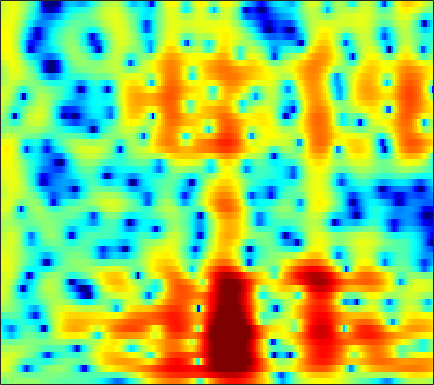

The table this chart was drawn from, first rows:
-0.84692, -0.45438, -0.010736, 0.33313, 0.50991, 0.64413, 0.69948, 0.72045, 0.74676, 0.78088, 0.81713, 0.83361, 0.83128, 0.79196, 0.73807, 0.63604, 0.50118, 0.37835, 0.19362, -0.010486, -0.21799, -0.37607, -0.58481, -0.78557
1.879, 1.836, 1.71, 1.503, 1.3, 0.9766, 0.6144, 0.3295, -0.04859, -0.4043, -0.7148, -0.9034, -1.081, -1.165, -1.169, -1.106, -0.9828, -0.8653, -0.6958, -0.5291, -0.381, -0.2893, -0.1957, -0.1414
4.705, 4.388, 3.865, 3.187, 2.553, 1.508, 0.1804, -1.044, -3.08, -5.747, -9.39, -12.91, -15.59, -11.88, -9.034, -6.272, -4.333, -3.235, -2.1, -1.243, -0.5846, -0.1934, 0.2185, 0.5288
4.154, 4.202, 4.124, 3.868, 3.551, 2.954, 2.159, 1.435, 0.3442, -0.8106, -1.884, -2.543, -3.103, -3.312, -3.322, -3.28, -3.302, -3.4, -3.646, -3.965, -4.229, -4.306, -4.14, -3.646
2.523, 2.909, 3.257, 3.445, 3.493, 3.441, 3.258, 3.04, 2.66, 2.203, 1.686, 1.269, 0.6739, 0.01628, -0.5516, -1.451, -2.591, -3.683, -5.588, -8.213, -11.89, -14.99, -15.01, -11.07
1.003, 1.315, 1.598, 1.762, 1.836, 1.892, 1.904, 1.881, 1.809, 1.681, 1.492, 1.312, 1.018, 0.6591, 0.3391, -0.1262, -0.631, -1.034, -1.559, -2.043, -2.433, -2.625, -2.718, -2.639
-0.8587, -0.8229, -0.8236, -0.8598, -0.8809, -0.8669, -0.773, -0.6513, -0.4451, -0.2279, -0.03859, 0.066, 0.132, 0.1181, 0.06551, -0.03361, -0.1476, -0.2269, -0.3034, -0.329, -0.275, -0.1859, 0.01609, 0.2858
-3.251, -4.172, -5.551, -6.977, -7.864, -8.108, -7.051, -5.83, -4.25, -2.966, -2.031, -1.53, -1.123, -0.9719, -1.026, -1.302, -1.762, -2.165, -2.641, -2.83, -2.532, -1.957, -0.8661, 0.3815
-5.189, -6.165, -7.811, -9.778, -11.2, -11.79, -9.98, -8.049, -5.808, -4.21, -3.169, -2.708, -2.456, -2.565, -2.879, -3.688, -5.036, -6.544, -9.711, -16.16, -22.15, -12.33, -5.999, -2.139
-6.967, -6.066, -5.505, -5.183, -4.917, -4.576, -4.285, -4.109, -3.921, -3.833, -3.882, -4.056, -4.462, -5.051, -5.513, -6.051, -6.375, -6.484, -6.415, -5.98, -5.081, -4.067, -2.399, -0.5974
-3.157, -2.548, -1.982, -1.729, -1.652, -1.664, -1.791, -2.006, -2.502, -3.24, -4.227, -5.194, -6.88, -9.253, -11.57, -15.12, -15.71, -13.09, -9.451, -6.6, -4.27, -2.742, -0.9657, 0.554
1.228, 1.057, 0.9131, 0.7107, 0.4573, 0.001202, -0.5226, -0.9685, -1.662, -2.504, -3.52, -4.375, -5.622, -7.043, -8.143, -9.241, -9.133, -8.22, -6.45, -4.551, -2.795, -1.615, -0.2473, 0.8999
3.127, 2.731, 2.14, 1.512, 0.9998, 0.2441, -0.6021, -1.242, -2.048, -2.791, -3.436, -3.836, -4.192, -4.324, -4.297, -4.055, -3.589, -3.139, -2.425, -1.586, -0.7238, -0.1383, 0.533, 1.107
4.214, 3.748, 2.919, 1.939, 1.11, -0.1636, -1.691, -2.964, -4.716, -6.215, -7.018, -7.013, -6.388, -5.318, -4.447, -3.301, -2.275, -1.565, -0.6583, 0.1184, 0.7699, 1.167, 1.567, 1.789
4.327, 4.029, 3.419, 2.467, 1.512, -0.1133, -2.286, -4.471, -8.471, -14.71, -23.67, -16.76, -10.81, -7.507, -5.728, -3.809, -2.243, -1.212, 0.005814, 0.9736, 1.675, 2.062, 2.406, 2.475
2.749, 3.196, 3.448, 3.164, 2.613, 1.516, 0.05705, -1.274, -3.291, -5.317, -6.969, -7.934, -8.57, -8.19, -7.255, -5.518, -3.609, -2.269, -0.759, 0.4442, 1.374, 1.873, 2.258, 2.346
2.409, 3.307, 3.893, 4.01, 3.801, 3.117, 2.055, 1.042, -0.7018, -2.899, -5.685, -8.528, -14.63, -22.89, -15.47, -9.49, -6.079, -4.316, -2.686, -1.541, -0.654, -0.1296, 0.3547, 0.696
4.086, 4.332, 4.428, 4.319, 4.101, 3.564, 2.776, 2.052, 0.8925, -0.4787, -1.943, -3.041, -4.358, -5.207, -5.489, -5.538, -5.414, -5.397, -5.502, -5.675, -5.844, -5.784, -5.239, -4.271
4.585, 4.577, 4.521, 4.323, 4.08, 3.655, 3.079, 2.552, 1.769, 0.8827, -0.06176, -0.7643, -1.703, -2.639, -3.333, -4.314, -5.473, -6.563, -8.461, -11.36, -16.61, -24.85, -18.98, -11.79
4.05, 4.097, 4.107, 3.99, 3.811, 3.472, 3.002, 2.56, 1.882, 1.125, 0.287, -0.3613, -1.238, -2.128, -2.795, -3.701, -4.654, -5.406, -6.53, -7.703, -8.67, -9.029, -8.606, -7.371
3.094, 3.387, 3.606, 3.67, 3.602, 3.329, 2.88, 2.43, 1.665, 0.7635, -0.2534, -1.062, -2.1, -2.992, -3.526, -3.993, -4.219, -4.278, -4.281, -4.187, -4.023, -3.852, -3.528, -3.147
2.165, 2.831, 3.422, 3.732, 3.789, 3.603, 3.138, 2.602, 1.608, 0.2625, -1.452, -3.03, -5.475, -7.899, -8.887, -8.209, -6.398, -5.077, -3.599, -2.482, -1.669, -1.199, -0.7594, -0.5193
1.18, 2.074, 2.946, 3.432, 3.568, 3.493, 3.093, 2.588, 1.631, 0.2791, -1.521, -3.271, -6.309, -10.04, -11.82, -9.709, -6.393, -4.455, -2.519, -1.158, -0.2256, 0.2613, 0.6455, 0.7765
0.4864, 1.216, 1.898, 2.286, 2.389, 2.309, 2.01, 1.652, 1.035, 0.2864, -0.5626, -1.191, -1.962, -2.498, -2.648, -2.48, -1.979, -1.476, -0.7873, -0.1985, 0.2688, 0.49, 0.6306, 0.5828
0.91, 1.304, 1.591, 1.641, 1.542, 1.209, 0.7411, 0.3282, -0.2303, -0.6914, -1.016, -1.136, -1.149, -1.036, -0.8789, -0.6118, -0.3202, -0.09797, 0.1603, 0.3494, 0.4657, 0.4807, 0.4234, 0.253
2.431, 2.556, 2.501, 2.143, 1.667, 0.7146, -0.582, -1.728, -3.271, -4.247, -4.108, -3.435, -2.265, -1.182, -0.5161, 0.1532, 0.5985, 0.7843, 0.8713, 0.8201, 0.6158, 0.4241, 0.1199, -0.1871
4.006, 4.13, 4.045, 3.584, 2.927, 1.583, -0.5608, -2.898, -7.922, -18.15, -11.19, -6.358, -2.796, -0.7139, 0.2679, 1.054, 1.384, 1.387, 1.111, 0.5407, -0.2712, -1.002, -2.048, -2.936
3.157, 3.673, 4.034, 4.04, 3.803, 3.179, 2.251, 1.416, 0.3295, -0.4145, -0.5304, -0.2885, 0.2123, 0.6354, 0.8093, 0.7934, 0.4658, 0.02535, -0.8605, -2.136, -3.853, -5.593, -8.709, -13.49
1.363, 2.33, 3.215, 3.718, 3.891, 3.864, 3.642, 3.358, 2.923, 2.444, 1.98, 1.625, 1.127, 0.5428, 0.02916, -0.7804, -1.744, -2.578, -3.829, -5.237, -6.85, -8.208, -10.22, -12.18
1.525, 2.425, 3.329, 3.92, 4.182, 4.314, 4.227, 4.035, 3.628, 3.062, 2.344, 1.705, 0.7017, -0.4772, -1.485, -3.003, -4.669, -5.987, -7.651, -9.066, -10.04, -10.46, -10.78, -10.86
2.75, 3.351, 3.964, 4.379, 4.54, 4.589, 4.42, 4.172, 3.654, 2.945, 2.015, 1.173, -0.1661, -1.788, -3.239, -5.55, -8.44, -11.1, -15.58, -19.99, -19.12, -16.78, -14.32, -12.71
3.602, 4.002, 4.403, 4.624, 4.676, 4.574, 4.29, 3.947, 3.33, 2.52, 1.507, 0.6122, -0.781, -2.437, -3.868, -6.079, -8.707, -10.97, -14.23, -16.81, -16.89, -15.91, -14.43, -13.31
4.071, 4.379, 4.658, 4.745, 4.701, 4.463, 4.056, 3.624, 2.919, 2.045, 1.038, 0.1934, -1.051, -2.421, -3.51, -5.044, -6.642, -7.814, -9.273, -10.48, -11.38, -11.86, -12.38, -12.89
4.514, 4.805, 5.01, 5.005, 4.857, 4.479, 3.891, 3.325, 2.426, 1.384, 0.2844, -0.5707, -1.692, -2.786, -3.604, -4.668, -5.739, -6.529, -7.619, -8.623, -9.683, -10.41, -11.47, -12.71
4.998, 5.34, 5.539, 5.487, 5.246, 4.683, 3.8, 2.946, 1.535, -0.08119, -1.799, -2.962, -4.137, -4.817, -5.134, -5.54, -6.075, -6.659, -7.586, -8.705, -9.718, -10.41, -11, -11.42
5.07, 5.513, 5.853, 5.84, 5.607, 4.937, 3.829, 2.663, 0.5292, -2.452, -6.901, -11.66, -15.45, -10.69, -8.287, -6.758, -6.481, -6.943, -8.299, -10.75, -14.11, -16.34, -15.2, -12.06
3.629, 4.253, 4.817, 5.004, 4.926, 4.49, 3.683, 2.803, 1.226, -0.803, -3.212, -4.885, -6.007, -5.563, -4.9, -4.292, -4.308, -4.724, -6.008, -8.001, -10.52, -11.91, -10.97, -8.472
0.8169, 1.683, 2.417, 2.85, 2.95, 2.882, 2.598, 2.247, 1.703, 1.058, 0.4499, 0.05844, -0.3351, -0.5372, -0.6456, -0.7938, -1.038, -1.332, -1.878, -2.506, -3.044, -3.325, -3.467, -3.27
-1.115, -0.316, 0.3201, 0.5997, 0.6378, 0.5788, 0.4944, 0.4935, 0.5832, 0.7397, 0.9647, 1.115, 1.313, 1.452, 1.521, 1.529, 1.436, 1.274, 1.003, 0.6327, 0.1672, -0.1779, -0.7012, -1.262
-0.47, -0.4001, -0.6537, -1.437, -2.245, -3.412, -4.117, -3.893, -2.839, -1.386, -0.05325, 0.7903, 1.722, 2.397, 2.771, 3.087, 3.216, 3.178, 2.992, 2.625, 2.031, 1.495, 0.6052, -0.5389
1.463, 0.8284, -0.4332, -2.498, -4.799, -9.777, -23.36, -16.52, -7.898, -3.921, -1.372, 0.01093, 1.407, 2.452, 3.041, 3.604, 3.917, 4.009, 3.89, 3.518, 2.906, 2.221, 1.062, -0.5236
2.931, 2.268, 1.072, -0.3793, -1.549, -3.141, -4.215, -4.376, -3.926, -2.971, -1.854, -0.9913, 0.09419, 1.111, 1.785, 2.522, 3.039, 3.268, 3.33, 3.104, 2.6, 1.997, 0.8797, -0.5818
3.896, 3.39, 2.565, 1.594, 0.7864, -0.3751, -1.552, -2.446, -3.585, -4.395, -4.668, -4.239, -2.989, -1.474, -0.4024, 0.803, 1.696, 2.129, 2.46, 2.487, 2.187, 1.814, 1.049, 0.05183
4.1, 3.829, 3.356, 2.674, 1.957, 0.7646, -0.8411, -2.468, -5.446, -10.49, -23.22, -16.32, -8.065, -4.044, -2.095, -0.2988, 0.8522, 1.416, 1.838, 1.962, 1.834, 1.6, 1.147, 0.5226
2.83, 3.053, 3.138, 2.957, 2.64, 1.94, 0.9069, -0.07468, -1.619, -3.194, -4.186, -4.131, -3.146, -1.885, -1.012, -0.132, 0.431, 0.6824, 0.7652, 0.6456, 0.4152, 0.14, -0.2534, -0.6933
0.6768, 1.59, 2.416, 2.89, 3.063, 3.025, 2.743, 2.423, 1.904, 1.359, 0.9266, 0.6789, 0.4775, 0.3444, 0.2271, -0.001062, -0.3371, -0.6988, -1.276, -1.961, -2.706, -3.225, -3.856, -4.298
-0.5306, 0.7804, 2.136, 3.064, 3.507, 3.84, 3.914, 3.822, 3.547, 3.143, 2.645, 2.22, 1.564, 0.833, 0.1966, -0.7715, -1.93, -2.955, -4.485, -6.183, -8.012, -9.284, -10.69, -11.4
-0.05445, 1.244, 2.62, 3.588, 4.068, 4.436, 4.515, 4.401, 4.051, 3.519, 2.797, 2.165, 1.199, 0.07886, -0.8589, -2.303, -4.044, -5.583, -8.104, -11.37, -15.64, -19.66, -25.07, -26.02
1.437, 2.54, 3.647, 4.389, 4.717, 4.869, 4.711, 4.394, 3.745, 2.878, 1.803, 0.9024, -0.3725, -1.717, -2.747, -4.21, -5.84, -7.223, -9.433, -12.27, -16.07, -19.22, -23.32, -24.53
3.33, 4.073, 4.776, 5.159, 5.234, 5.013, 4.445, 3.801, 2.649, 1.148, -0.6291, -2.097, -4.053, -5.787, -6.771, -7.632, -8.229, -8.615, -9.264, -10.06, -10.87, -11.48, -12.05, -12.01
4.642, 5.078, 5.421, 5.454, 5.258, 4.693, 3.747, 2.771, 1.058, -1.197, -4.134, -6.931, -11.79, -17.91, -19.09, -15.42, -12.74, -11.5, -10.38, -9.585, -8.904, -8.446, -7.754, -7.011
5.098, 5.37, 5.496, 5.332, 5.001, 4.279, 3.2, 2.126, 0.2976, -2.01, -4.861, -7.404, -11.18, -14.65, -15.93, -15.61, -14.54, -13.62, -12.26, -10.81, -9.421, -8.354, -7.034, -5.81
5.113, 5.327, 5.399, 5.218, 4.907, 4.229, 3.242, 2.285, 0.7258, -1.174, -3.378, -5.2, -7.83, -10.6, -12.77, -15.91, -18.89, -19.5, -17.16, -13.99, -11.31, -9.608, -7.755, -6.195
4.795, 5.047, 5.2, 5.122, 4.905, 4.388, 3.602, 2.836, 1.582, 0.06197, -1.74, -3.269, -5.577, -8.228, -10.55, -14.19, -18.2, -19.48, -17.11, -13.97, -11.49, -10.04, -8.377, -6.984
4.055, 4.443, 4.778, 4.888, 4.811, 4.508, 3.97, 3.414, 2.462, 1.281, -0.1171, -1.294, -3.016, -4.853, -6.258, -8.058, -9.52, -10.26, -10.74, -10.7, -10.33, -9.965, -9.345, -8.584
2.935, 3.582, 4.22, 4.598, 4.71, 4.639, 4.329, 3.947, 3.247, 2.34, 1.249, 0.3177, -1.052, -2.542, -3.709, -5.306, -6.894, -8.056, -9.499, -10.78, -11.77, -12.22, -12.5, -12.35
1.774, 2.799, 3.79, 4.407, 4.66, 4.737, 4.556, 4.272, 3.723, 2.999, 2.101, 1.31, 0.1062, -1.3, -2.492, -4.279, -6.366, -8.177, -10.93, -14.13, -17.42, -19.29, -20.21, -20.21
2.024, 3.019, 3.917, 4.419, 4.575, 4.546, 4.296, 3.998, 3.483, 2.864, 2.149, 1.54, 0.5891, -0.5688, -1.611, -3.306, -5.447, -7.464, -10.89, -15.65, -22.93, -29.3, -27.05, -25.77
